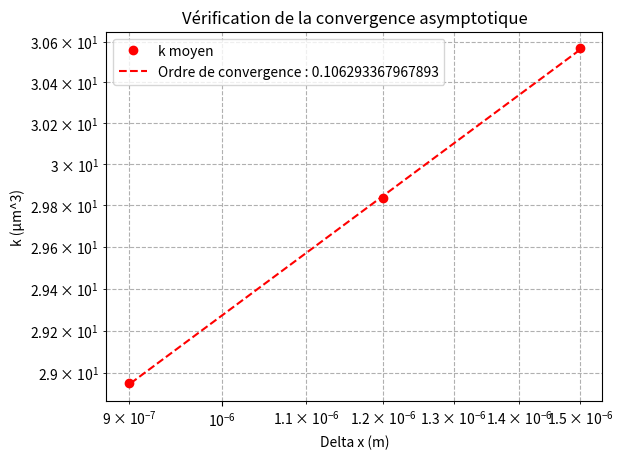

Recreate this plot in Python.
"""
Question A : Calcul de u_num grace au GCI (Grid Convergence Index)
"""


# Importation des bibliothèques
import numpy as np
import matplotlib.pyplot as plt
from scipy.stats import linregress


# Vérification de la convergence asymptotique
k_1 = np.array([22.6343,30.5561,17.3802,30.5561,23.0971,17.8138,53.9237,38.582,30.4274,40.7066])    # Liste de k simulés pour Nx=133 et dx=1.5e-6
k_2 = np.array([23.7583,39.275,40.2556,23.1456,27.7324,41.4252,30.1901,44.6739,14.4448,13.4319])    # Liste de k simulés pour Nx=167 et dx=1.2e-6
k_3 = np.array([12.8425,34.2975,42.7621,23.937,26.6145,41.8116,21.6885,50.4074,22.0472,13.1])       # Liste de k simulés pour Nx=222 et dx=0.9e-6

k_1_moyenne = np.mean(k_1)
k_2_moyenne = np.mean(k_2)
k_3_moyenne = np.mean(k_3)

liste_k_moyen = np.array([k_1_moyenne,k_2_moyenne,k_3_moyenne])
liste_dx = np.array([1.5e-6,1.2e-6,0.9e-6])

plt.plot(liste_dx, liste_k_moyen, 'o', color='red', label='k moyen')
slope, intercept, r_value, p_value, std_err = linregress(np.log(liste_dx), np.log(liste_k_moyen))
y_pred =  np.exp(intercept) * liste_dx**slope
plt.plot(liste_dx, y_pred, '--', color='red', label=f'Ordre de convergence : {slope}')
plt.title('Vérification de la convergence asymptotique')
plt.legend()
plt.xscale('log')
plt.yscale('log')
plt.xlabel('Delta x (m)')
plt.ylabel('k (μm^3)')
plt.grid(True, which="both", ls="--")
plt.show()

print(slope,intercept)

# Résultats de simulations effectuées avec les fichiers matlab (seed=4852)
r = 2 # Choisi arbitrairement
list_Nx = np.array([100,200,400])
liste_dx = np.array([8e-6,4e-6,2e-6])
liste_k = np.array([49.1695,36.7123,32.2762]) # f_r^2.h, f_r.h, f_h
p_f = 2 # D'après l'énoncé


# Définition de la fonction u_num
def u_num(liste_f,liste_dx,r,p_f):
    """Fonction de calcl de u_num, l'incertitude numérique, grace au GCI (Grid Convergence Index)"""
    p_chapeau = np.log((liste_f[0]-liste_f[1])/(liste_f[1]-liste_f[2]))/np.log(r)
    if np.abs((p_chapeau-p_f)/p_f) <= 0.1:
        GCI = 1.25/(r**p_f-1)*np.abs(liste_f[1]-liste_f[2])
    else:
        p=min(max(0.5,p_chapeau),p_f)
        GCI = 3/(r**p-1)*np.abs(liste_f[1]-liste_f[2])
    u_num = GCI/2
    return u_num


# Affichage de la valeur de u_num
print("La valeur de u_num est : ",u_num(liste_k,liste_dx,r,p_f))